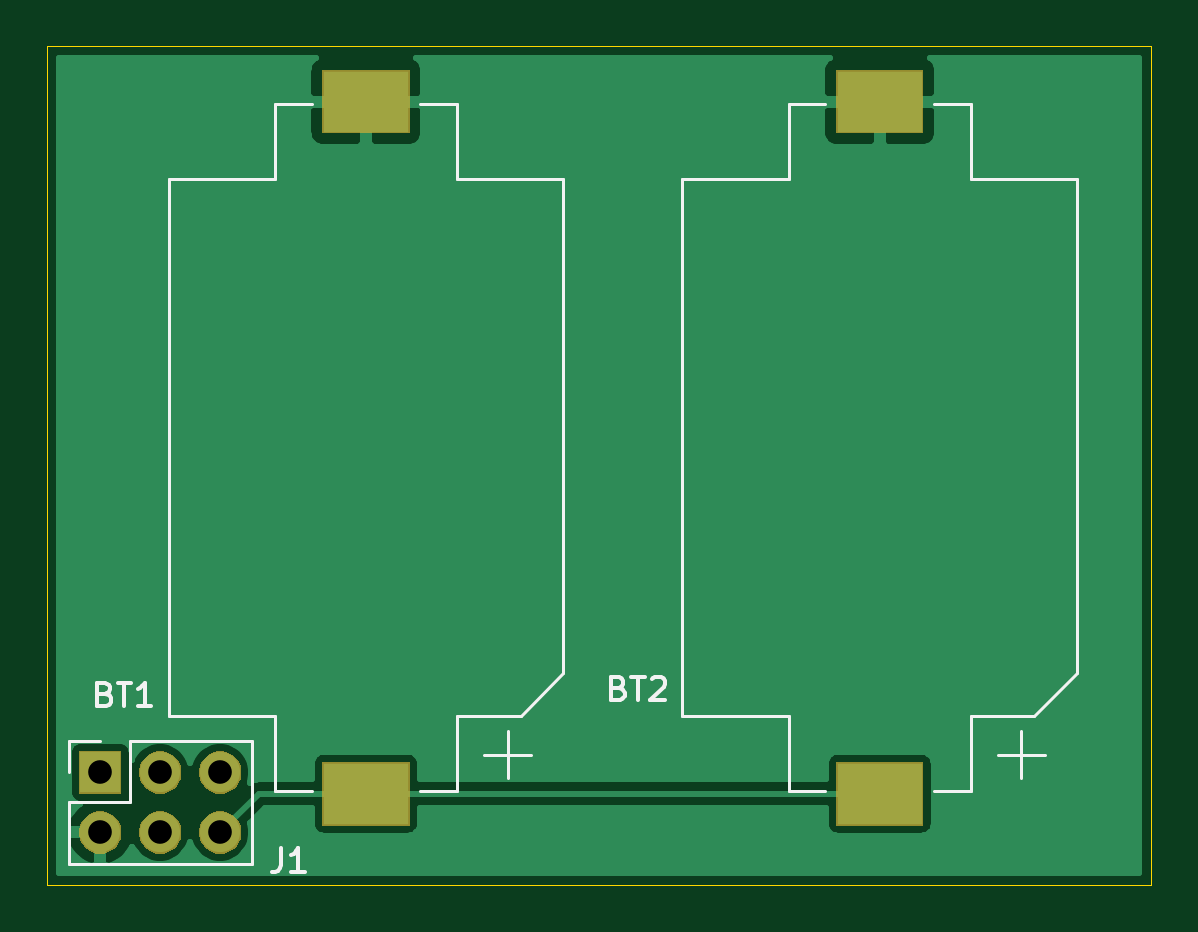
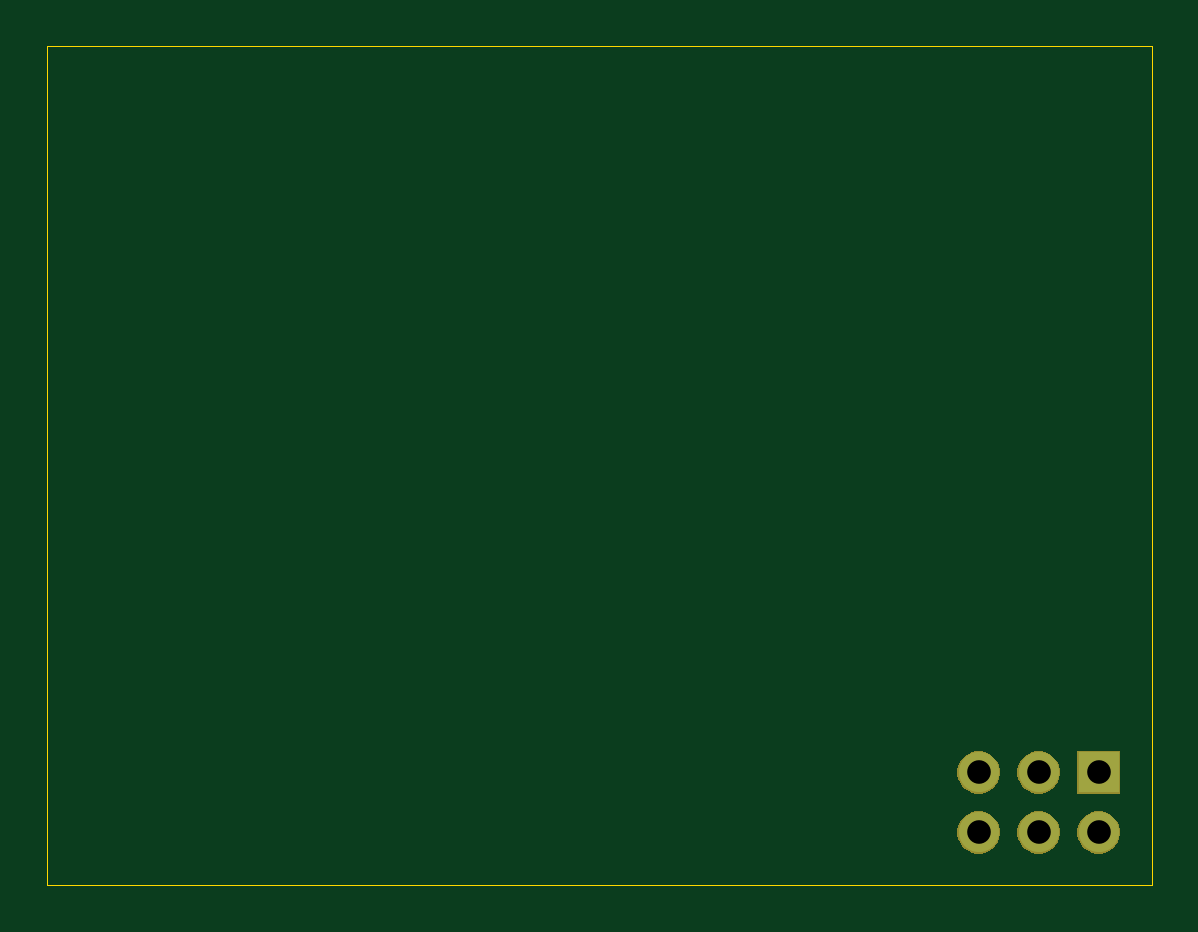
Circuit board: 11 layer files. Board 46.8 x 35.5 mm.
- bottom_copper: ESLO_COIN_POWER-B_Cu.gbr (723 bytes)
- bottom_mask: ESLO_COIN_POWER-B_Mask.gbr (5188 bytes)
- paste: ESLO_COIN_POWER-B_Paste.gbr (509 bytes)
- bottom_silk: ESLO_COIN_POWER-B_SilkS.gbr (510 bytes)
- outline: ESLO_COIN_POWER-Edge_Cuts.gbr (700 bytes)
- top_copper: ESLO_COIN_POWER-F_Cu.gbr (16994 bytes)
- top_mask: ESLO_COIN_POWER-F_Mask.gbr (5738 bytes)
- paste: ESLO_COIN_POWER-F_Paste.gbr (640 bytes)
- top_silk: ESLO_COIN_POWER-F_SilkS.gbr (4452 bytes)
- drill: ESLO_COIN_POWER-NPTH.drl (301 bytes)
- drill: ESLO_COIN_POWER-PTH.drl (394 bytes)

=== bottom_copper: ESLO_COIN_POWER-B_Cu.gbr ===
G04 #@! TF.GenerationSoftware,KiCad,Pcbnew,(5.1.5-0-10_14)*
G04 #@! TF.CreationDate,2021-06-08T10:06:00-04:00*
G04 #@! TF.ProjectId,ESLO_COIN_POWER,45534c4f-5f43-44f4-994e-5f504f574552,rev?*
G04 #@! TF.SameCoordinates,Original*
G04 #@! TF.FileFunction,Copper,L2,Bot*
G04 #@! TF.FilePolarity,Positive*
%FSLAX46Y46*%
G04 Gerber Fmt 4.6, Leading zero omitted, Abs format (unit mm)*
G04 Created by KiCad (PCBNEW (5.1.5-0-10_14)) date 2021-06-08 10:06:00*
%MOMM*%
%LPD*%
G04 APERTURE LIST*
%ADD10O,1.700000X1.700000*%
%ADD11R,1.700000X1.700000*%
G04 APERTURE END LIST*
D10*
X79830000Y-97790000D03*
X79830000Y-95250000D03*
X77290000Y-97790000D03*
X77290000Y-95250000D03*
X74750000Y-97790000D03*
D11*
X74750000Y-95250000D03*
M02*

=== bottom_mask: ESLO_COIN_POWER-B_Mask.gbr ===
G04 #@! TF.GenerationSoftware,KiCad,Pcbnew,(5.1.5-0-10_14)*
G04 #@! TF.CreationDate,2021-06-08T10:06:00-04:00*
G04 #@! TF.ProjectId,ESLO_COIN_POWER,45534c4f-5f43-44f4-994e-5f504f574552,rev?*
G04 #@! TF.SameCoordinates,Original*
G04 #@! TF.FileFunction,Soldermask,Bot*
G04 #@! TF.FilePolarity,Negative*
%FSLAX46Y46*%
G04 Gerber Fmt 4.6, Leading zero omitted, Abs format (unit mm)*
G04 Created by KiCad (PCBNEW (5.1.5-0-10_14)) date 2021-06-08 10:06:00*
%MOMM*%
%LPD*%
G04 APERTURE LIST*
%ADD10C,0.100000*%
G04 APERTURE END LIST*
D10*
G36*
X79943512Y-96893927D02*
G01*
X80092812Y-96923624D01*
X80256784Y-96991544D01*
X80404354Y-97090147D01*
X80529853Y-97215646D01*
X80628456Y-97363216D01*
X80696376Y-97527188D01*
X80731000Y-97701259D01*
X80731000Y-97878741D01*
X80696376Y-98052812D01*
X80628456Y-98216784D01*
X80529853Y-98364354D01*
X80404354Y-98489853D01*
X80256784Y-98588456D01*
X80092812Y-98656376D01*
X79943512Y-98686073D01*
X79918742Y-98691000D01*
X79741258Y-98691000D01*
X79716488Y-98686073D01*
X79567188Y-98656376D01*
X79403216Y-98588456D01*
X79255646Y-98489853D01*
X79130147Y-98364354D01*
X79031544Y-98216784D01*
X78963624Y-98052812D01*
X78929000Y-97878741D01*
X78929000Y-97701259D01*
X78963624Y-97527188D01*
X79031544Y-97363216D01*
X79130147Y-97215646D01*
X79255646Y-97090147D01*
X79403216Y-96991544D01*
X79567188Y-96923624D01*
X79716488Y-96893927D01*
X79741258Y-96889000D01*
X79918742Y-96889000D01*
X79943512Y-96893927D01*
G37*
G36*
X77403512Y-96893927D02*
G01*
X77552812Y-96923624D01*
X77716784Y-96991544D01*
X77864354Y-97090147D01*
X77989853Y-97215646D01*
X78088456Y-97363216D01*
X78156376Y-97527188D01*
X78191000Y-97701259D01*
X78191000Y-97878741D01*
X78156376Y-98052812D01*
X78088456Y-98216784D01*
X77989853Y-98364354D01*
X77864354Y-98489853D01*
X77716784Y-98588456D01*
X77552812Y-98656376D01*
X77403512Y-98686073D01*
X77378742Y-98691000D01*
X77201258Y-98691000D01*
X77176488Y-98686073D01*
X77027188Y-98656376D01*
X76863216Y-98588456D01*
X76715646Y-98489853D01*
X76590147Y-98364354D01*
X76491544Y-98216784D01*
X76423624Y-98052812D01*
X76389000Y-97878741D01*
X76389000Y-97701259D01*
X76423624Y-97527188D01*
X76491544Y-97363216D01*
X76590147Y-97215646D01*
X76715646Y-97090147D01*
X76863216Y-96991544D01*
X77027188Y-96923624D01*
X77176488Y-96893927D01*
X77201258Y-96889000D01*
X77378742Y-96889000D01*
X77403512Y-96893927D01*
G37*
G36*
X74863512Y-96893927D02*
G01*
X75012812Y-96923624D01*
X75176784Y-96991544D01*
X75324354Y-97090147D01*
X75449853Y-97215646D01*
X75548456Y-97363216D01*
X75616376Y-97527188D01*
X75651000Y-97701259D01*
X75651000Y-97878741D01*
X75616376Y-98052812D01*
X75548456Y-98216784D01*
X75449853Y-98364354D01*
X75324354Y-98489853D01*
X75176784Y-98588456D01*
X75012812Y-98656376D01*
X74863512Y-98686073D01*
X74838742Y-98691000D01*
X74661258Y-98691000D01*
X74636488Y-98686073D01*
X74487188Y-98656376D01*
X74323216Y-98588456D01*
X74175646Y-98489853D01*
X74050147Y-98364354D01*
X73951544Y-98216784D01*
X73883624Y-98052812D01*
X73849000Y-97878741D01*
X73849000Y-97701259D01*
X73883624Y-97527188D01*
X73951544Y-97363216D01*
X74050147Y-97215646D01*
X74175646Y-97090147D01*
X74323216Y-96991544D01*
X74487188Y-96923624D01*
X74636488Y-96893927D01*
X74661258Y-96889000D01*
X74838742Y-96889000D01*
X74863512Y-96893927D01*
G37*
G36*
X79943512Y-94353927D02*
G01*
X80092812Y-94383624D01*
X80256784Y-94451544D01*
X80404354Y-94550147D01*
X80529853Y-94675646D01*
X80628456Y-94823216D01*
X80696376Y-94987188D01*
X80731000Y-95161259D01*
X80731000Y-95338741D01*
X80696376Y-95512812D01*
X80628456Y-95676784D01*
X80529853Y-95824354D01*
X80404354Y-95949853D01*
X80256784Y-96048456D01*
X80092812Y-96116376D01*
X79943512Y-96146073D01*
X79918742Y-96151000D01*
X79741258Y-96151000D01*
X79716488Y-96146073D01*
X79567188Y-96116376D01*
X79403216Y-96048456D01*
X79255646Y-95949853D01*
X79130147Y-95824354D01*
X79031544Y-95676784D01*
X78963624Y-95512812D01*
X78929000Y-95338741D01*
X78929000Y-95161259D01*
X78963624Y-94987188D01*
X79031544Y-94823216D01*
X79130147Y-94675646D01*
X79255646Y-94550147D01*
X79403216Y-94451544D01*
X79567188Y-94383624D01*
X79716488Y-94353927D01*
X79741258Y-94349000D01*
X79918742Y-94349000D01*
X79943512Y-94353927D01*
G37*
G36*
X77403512Y-94353927D02*
G01*
X77552812Y-94383624D01*
X77716784Y-94451544D01*
X77864354Y-94550147D01*
X77989853Y-94675646D01*
X78088456Y-94823216D01*
X78156376Y-94987188D01*
X78191000Y-95161259D01*
X78191000Y-95338741D01*
X78156376Y-95512812D01*
X78088456Y-95676784D01*
X77989853Y-95824354D01*
X77864354Y-95949853D01*
X77716784Y-96048456D01*
X77552812Y-96116376D01*
X77403512Y-96146073D01*
X77378742Y-96151000D01*
X77201258Y-96151000D01*
X77176488Y-96146073D01*
X77027188Y-96116376D01*
X76863216Y-96048456D01*
X76715646Y-95949853D01*
X76590147Y-95824354D01*
X76491544Y-95676784D01*
X76423624Y-95512812D01*
X76389000Y-95338741D01*
X76389000Y-95161259D01*
X76423624Y-94987188D01*
X76491544Y-94823216D01*
X76590147Y-94675646D01*
X76715646Y-94550147D01*
X76863216Y-94451544D01*
X77027188Y-94383624D01*
X77176488Y-94353927D01*
X77201258Y-94349000D01*
X77378742Y-94349000D01*
X77403512Y-94353927D01*
G37*
G36*
X75651000Y-96151000D02*
G01*
X73849000Y-96151000D01*
X73849000Y-94349000D01*
X75651000Y-94349000D01*
X75651000Y-96151000D01*
G37*
M02*

=== paste: ESLO_COIN_POWER-B_Paste.gbr ===
G04 #@! TF.GenerationSoftware,KiCad,Pcbnew,(5.1.5-0-10_14)*
G04 #@! TF.CreationDate,2021-06-08T10:06:00-04:00*
G04 #@! TF.ProjectId,ESLO_COIN_POWER,45534c4f-5f43-44f4-994e-5f504f574552,rev?*
G04 #@! TF.SameCoordinates,Original*
G04 #@! TF.FileFunction,Paste,Bot*
G04 #@! TF.FilePolarity,Positive*
%FSLAX46Y46*%
G04 Gerber Fmt 4.6, Leading zero omitted, Abs format (unit mm)*
G04 Created by KiCad (PCBNEW (5.1.5-0-10_14)) date 2021-06-08 10:06:00*
%MOMM*%
%LPD*%
G04 APERTURE LIST*
G04 APERTURE END LIST*
M02*

=== bottom_silk: ESLO_COIN_POWER-B_SilkS.gbr ===
G04 #@! TF.GenerationSoftware,KiCad,Pcbnew,(5.1.5-0-10_14)*
G04 #@! TF.CreationDate,2021-06-08T10:06:00-04:00*
G04 #@! TF.ProjectId,ESLO_COIN_POWER,45534c4f-5f43-44f4-994e-5f504f574552,rev?*
G04 #@! TF.SameCoordinates,Original*
G04 #@! TF.FileFunction,Legend,Bot*
G04 #@! TF.FilePolarity,Positive*
%FSLAX46Y46*%
G04 Gerber Fmt 4.6, Leading zero omitted, Abs format (unit mm)*
G04 Created by KiCad (PCBNEW (5.1.5-0-10_14)) date 2021-06-08 10:06:00*
%MOMM*%
%LPD*%
G04 APERTURE LIST*
G04 APERTURE END LIST*
M02*

=== outline: ESLO_COIN_POWER-Edge_Cuts.gbr ===
G04 #@! TF.GenerationSoftware,KiCad,Pcbnew,(5.1.5-0-10_14)*
G04 #@! TF.CreationDate,2021-06-08T10:06:00-04:00*
G04 #@! TF.ProjectId,ESLO_COIN_POWER,45534c4f-5f43-44f4-994e-5f504f574552,rev?*
G04 #@! TF.SameCoordinates,Original*
G04 #@! TF.FileFunction,Profile,NP*
%FSLAX46Y46*%
G04 Gerber Fmt 4.6, Leading zero omitted, Abs format (unit mm)*
G04 Created by KiCad (PCBNEW (5.1.5-0-10_14)) date 2021-06-08 10:06:00*
%MOMM*%
%LPD*%
G04 APERTURE LIST*
%ADD10C,0.050000*%
G04 APERTURE END LIST*
D10*
X72500000Y-64500000D02*
X72500000Y-100000000D01*
X119250000Y-64500000D02*
X72500000Y-64500000D01*
X119250000Y-100000000D02*
X119250000Y-64500000D01*
X72500000Y-100000000D02*
X119250000Y-100000000D01*
M02*

=== top_copper: ESLO_COIN_POWER-F_Cu.gbr (16994 bytes, source omitted) ===
=== top_mask: ESLO_COIN_POWER-F_Mask.gbr (5738 bytes, source omitted) ===
=== paste: ESLO_COIN_POWER-F_Paste.gbr ===
G04 #@! TF.GenerationSoftware,KiCad,Pcbnew,(5.1.5-0-10_14)*
G04 #@! TF.CreationDate,2021-06-08T10:06:00-04:00*
G04 #@! TF.ProjectId,ESLO_COIN_POWER,45534c4f-5f43-44f4-994e-5f504f574552,rev?*
G04 #@! TF.SameCoordinates,Original*
G04 #@! TF.FileFunction,Paste,Top*
G04 #@! TF.FilePolarity,Positive*
%FSLAX46Y46*%
G04 Gerber Fmt 4.6, Leading zero omitted, Abs format (unit mm)*
G04 Created by KiCad (PCBNEW (5.1.5-0-10_14)) date 2021-06-08 10:06:00*
%MOMM*%
%LPD*%
G04 APERTURE LIST*
%ADD10R,3.600000X2.600000*%
G04 APERTURE END LIST*
D10*
X107750000Y-96150000D03*
X107750000Y-66850000D03*
X86000000Y-96150000D03*
X86000000Y-66850000D03*
M02*

=== top_silk: ESLO_COIN_POWER-F_SilkS.gbr ===
G04 #@! TF.GenerationSoftware,KiCad,Pcbnew,(5.1.5-0-10_14)*
G04 #@! TF.CreationDate,2021-06-08T10:06:00-04:00*
G04 #@! TF.ProjectId,ESLO_COIN_POWER,45534c4f-5f43-44f4-994e-5f504f574552,rev?*
G04 #@! TF.SameCoordinates,Original*
G04 #@! TF.FileFunction,Legend,Top*
G04 #@! TF.FilePolarity,Positive*
%FSLAX46Y46*%
G04 Gerber Fmt 4.6, Leading zero omitted, Abs format (unit mm)*
G04 Created by KiCad (PCBNEW (5.1.5-0-10_14)) date 2021-06-08 10:06:00*
%MOMM*%
%LPD*%
G04 APERTURE LIST*
%ADD10C,0.120000*%
%ADD11C,0.150000*%
G04 APERTURE END LIST*
D10*
X73420000Y-95250000D02*
X73420000Y-93920000D01*
X73420000Y-93920000D02*
X74750000Y-93920000D01*
X73420000Y-96520000D02*
X76020000Y-96520000D01*
X76020000Y-96520000D02*
X76020000Y-93920000D01*
X76020000Y-93920000D02*
X81160000Y-93920000D01*
X81160000Y-99120000D02*
X81160000Y-93920000D01*
X73420000Y-99120000D02*
X81160000Y-99120000D01*
X73420000Y-99120000D02*
X73420000Y-96520000D01*
X113750000Y-93500000D02*
X113750000Y-95500000D01*
X112750000Y-94500000D02*
X114750000Y-94500000D01*
X99400000Y-70150000D02*
X103900000Y-70150000D01*
X99400000Y-92850000D02*
X103900000Y-92850000D01*
X99400000Y-92850000D02*
X99400000Y-70150000D01*
X103900000Y-66950000D02*
X105450000Y-66950000D01*
X103900000Y-70150000D02*
X103900000Y-66950000D01*
X103900000Y-96050000D02*
X105450000Y-96050000D01*
X103900000Y-92850000D02*
X103900000Y-96050000D01*
X111600000Y-96050000D02*
X110050000Y-96050000D01*
X111600000Y-92850000D02*
X111600000Y-96050000D01*
X116100000Y-91050000D02*
X114300000Y-92850000D01*
X114300000Y-92850000D02*
X111600000Y-92850000D01*
X116100000Y-70150000D02*
X116100000Y-91050000D01*
X116100000Y-70150000D02*
X111600000Y-70150000D01*
X111600000Y-66950000D02*
X110050000Y-66950000D01*
X111600000Y-70150000D02*
X111600000Y-66950000D01*
X92000000Y-93500000D02*
X92000000Y-95500000D01*
X91000000Y-94500000D02*
X93000000Y-94500000D01*
X77650000Y-70150000D02*
X82150000Y-70150000D01*
X77650000Y-92850000D02*
X82150000Y-92850000D01*
X77650000Y-92850000D02*
X77650000Y-70150000D01*
X82150000Y-66950000D02*
X83700000Y-66950000D01*
X82150000Y-70150000D02*
X82150000Y-66950000D01*
X82150000Y-96050000D02*
X83700000Y-96050000D01*
X82150000Y-92850000D02*
X82150000Y-96050000D01*
X89850000Y-96050000D02*
X88300000Y-96050000D01*
X89850000Y-92850000D02*
X89850000Y-96050000D01*
X94350000Y-91050000D02*
X92550000Y-92850000D01*
X92550000Y-92850000D02*
X89850000Y-92850000D01*
X94350000Y-70150000D02*
X94350000Y-91050000D01*
X94350000Y-70150000D02*
X89850000Y-70150000D01*
X89850000Y-66950000D02*
X88300000Y-66950000D01*
X89850000Y-70150000D02*
X89850000Y-66950000D01*
D11*
X82416666Y-98452380D02*
X82416666Y-99166666D01*
X82369047Y-99309523D01*
X82273809Y-99404761D01*
X82130952Y-99452380D01*
X82035714Y-99452380D01*
X83416666Y-99452380D02*
X82845238Y-99452380D01*
X83130952Y-99452380D02*
X83130952Y-98452380D01*
X83035714Y-98595238D01*
X82940476Y-98690476D01*
X82845238Y-98738095D01*
X96714285Y-91678571D02*
X96857142Y-91726190D01*
X96904761Y-91773809D01*
X96952380Y-91869047D01*
X96952380Y-92011904D01*
X96904761Y-92107142D01*
X96857142Y-92154761D01*
X96761904Y-92202380D01*
X96380952Y-92202380D01*
X96380952Y-91202380D01*
X96714285Y-91202380D01*
X96809523Y-91250000D01*
X96857142Y-91297619D01*
X96904761Y-91392857D01*
X96904761Y-91488095D01*
X96857142Y-91583333D01*
X96809523Y-91630952D01*
X96714285Y-91678571D01*
X96380952Y-91678571D01*
X97238095Y-91202380D02*
X97809523Y-91202380D01*
X97523809Y-92202380D02*
X97523809Y-91202380D01*
X98095238Y-91297619D02*
X98142857Y-91250000D01*
X98238095Y-91202380D01*
X98476190Y-91202380D01*
X98571428Y-91250000D01*
X98619047Y-91297619D01*
X98666666Y-91392857D01*
X98666666Y-91488095D01*
X98619047Y-91630952D01*
X98047619Y-92202380D01*
X98666666Y-92202380D01*
X74964285Y-91928571D02*
X75107142Y-91976190D01*
X75154761Y-92023809D01*
X75202380Y-92119047D01*
X75202380Y-92261904D01*
X75154761Y-92357142D01*
X75107142Y-92404761D01*
X75011904Y-92452380D01*
X74630952Y-92452380D01*
X74630952Y-91452380D01*
X74964285Y-91452380D01*
X75059523Y-91500000D01*
X75107142Y-91547619D01*
X75154761Y-91642857D01*
X75154761Y-91738095D01*
X75107142Y-91833333D01*
X75059523Y-91880952D01*
X74964285Y-91928571D01*
X74630952Y-91928571D01*
X75488095Y-91452380D02*
X76059523Y-91452380D01*
X75773809Y-92452380D02*
X75773809Y-91452380D01*
X76916666Y-92452380D02*
X76345238Y-92452380D01*
X76630952Y-92452380D02*
X76630952Y-91452380D01*
X76535714Y-91595238D01*
X76440476Y-91690476D01*
X76345238Y-91738095D01*
M02*

=== drill: ESLO_COIN_POWER-NPTH.drl ===
M48
; DRILL file {KiCad (5.1.5-0-10_14)} date Tuesday, June 08, 2021 at 10:05:58 AM
; FORMAT={-:-/ absolute / inch / decimal}
; #@! TF.CreationDate,2021-06-08T10:05:58-04:00
; #@! TF.GenerationSoftware,Kicad,Pcbnew,(5.1.5-0-10_14)
; #@! TF.FileFunction,NonPlated,1,2,NPTH
FMAT,2
INCH
%
G90
G05
T0
M30

=== drill: ESLO_COIN_POWER-PTH.drl ===
M48
; DRILL file {KiCad (5.1.5-0-10_14)} date Tuesday, June 08, 2021 at 10:05:58 AM
; FORMAT={-:-/ absolute / inch / decimal}
; #@! TF.CreationDate,2021-06-08T10:05:58-04:00
; #@! TF.GenerationSoftware,Kicad,Pcbnew,(5.1.5-0-10_14)
; #@! TF.FileFunction,Plated,1,2,PTH
FMAT,2
INCH
T1C0.0394
%
G90
G05
T1
X2.9429Y-3.75
X2.9429Y-3.85
X3.0429Y-3.75
X3.0429Y-3.85
X3.1429Y-3.75
X3.1429Y-3.85
T0
M30
